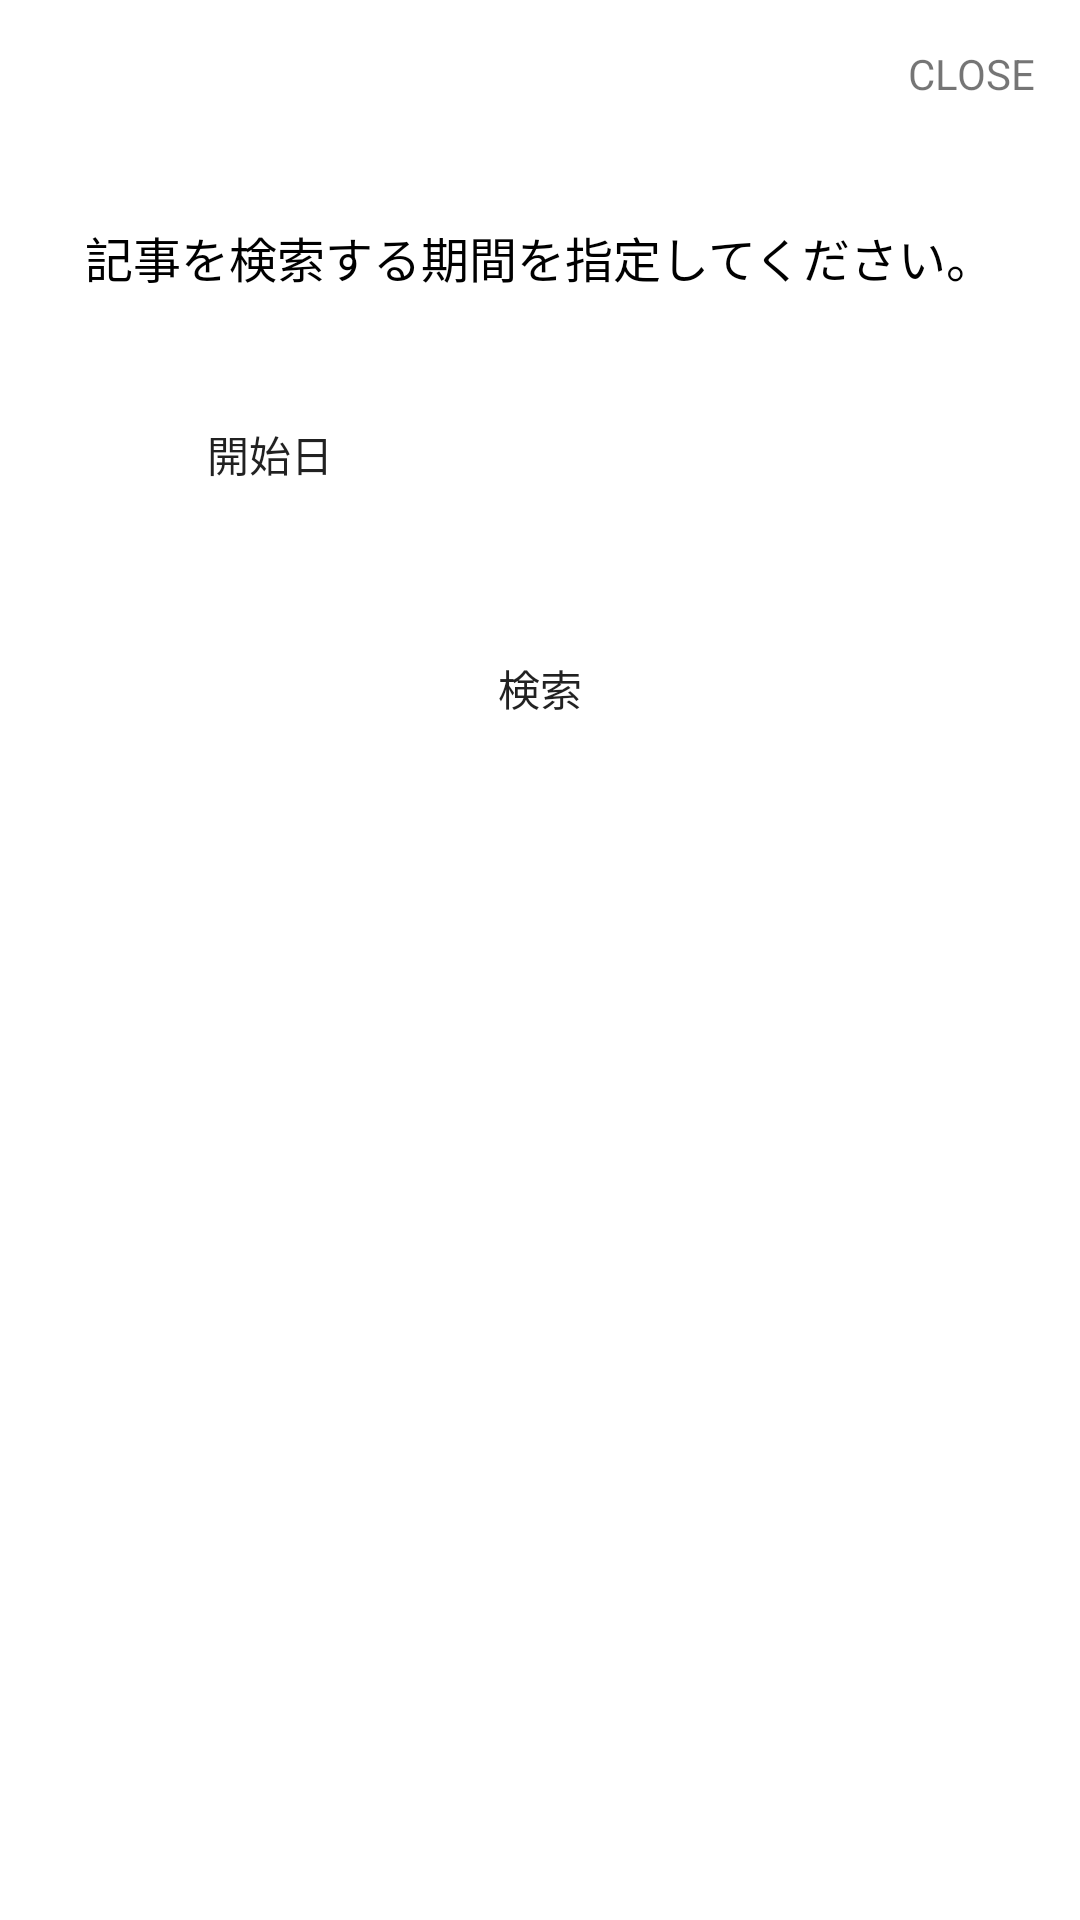

The Android layout XML behind this screen, and the referenced resources:
<!-- AndroidManifest.xml: application theme Theme.HelloBottomNavi -->
<!-- res/layout/page_qiita_search.xml -->
<androidx.constraintlayout.widget.ConstraintLayout xmlns:android="http://schemas.android.com/apk/res/android"
    xmlns:app="http://schemas.android.com/apk/res-auto"
    android:layout_width="match_parent"
    android:layout_height="wrap_content"
    xmlns:tool="http://schemas.android.com/tools"
    android:padding="15dp">

    
    <TextView
        android:id="@+id/text_close"
        android:layout_width="wrap_content"
        android:layout_height="wrap_content"
        app:layout_constraintTop_toTopOf="parent"
        app:layout_constraintEnd_toEndOf="parent"
        android:text="@string/qiita_search_close"
        />

    
    <TextView
        android:id="@+id/text_desc"
        android:layout_width="wrap_content"
        android:layout_height="wrap_content"
        android:layout_marginTop="40dp"
        android:textSize="16sp"
        android:textColor="@color/black"
        android:text="@string/qiita_search_description"
        app:layout_constraintTop_toBottomOf="@id/text_close"
        app:layout_constraintStart_toStartOf="parent"
        app:layout_constraintEnd_toEndOf="parent"
        />

    <androidx.constraintlayout.widget.ConstraintLayout
        android:id="@+id/layout_start"
        android:layout_width="match_parent"
        android:layout_height="wrap_content"
        android:layout_marginTop="30dp"
        app:layout_constraintTop_toBottomOf="@id/text_desc"
        app:layout_constraintStart_toStartOf="parent"
        app:layout_constraintEnd_toEndOf="parent"
        >

        <android.widget.Button
            android:id="@+id/button_start_date"
            android:layout_width="150dp"
            android:layout_height="wrap_content"
            android:text="@string/qiita_search_start_date"
            android:background="@color/green_500"
            app:layout_constraintTop_toTopOf="parent"
            app:layout_constraintStart_toStartOf="parent"
            />

        <TextView
            android:id="@+id/text_start_date"
            android:layout_width="wrap_content"
            android:layout_height="wrap_content"
            android:layout_marginLeft="20dp"
            android:textColor="@color/black"
            app:layout_constraintTop_toTopOf="@id/button_start_date"
            app:layout_constraintBottom_toBottomOf="@id/button_start_date"
            app:layout_constraintStart_toEndOf="@id/button_start_date"
            tool:text="2023年7月23日(月)"
            />

    </androidx.constraintlayout.widget.ConstraintLayout>

    <android.widget.Button
        android:id="@+id/button_search"
        android:layout_width="300dp"
        android:layout_height="wrap_content"
        android:layout_marginTop="30dp"
        android:text="@string/qiita_search_search"
        android:background="@color/green_500"
        app:layout_constraintTop_toBottomOf="@id/layout_start"
        app:layout_constraintStart_toStartOf="parent"
        app:layout_constraintEnd_toEndOf="parent"
        />

</androidx.constraintlayout.widget.ConstraintLayout>
<!-- resources referenced by this layout -->
<resources>
  <string name="qiita_search_close">CLOSE</string>
  <string name="qiita_search_description">記事を検索する期間を指定してください。</string>
  <string name="qiita_search_search">検索</string>
  <string name="qiita_search_start_date">開始日</string>
  <style name="Theme.HelloBottomNavi" parent="Theme.MaterialComponents.DayNight.NoActionBar">
          
          <item name="colorPrimary">@color/green_500</item>
          <item name="colorPrimaryVariant">@color/green_700</item>
          <item name="colorOnPrimary">@color/black</item>
          
          <item name="colorSecondary">@color/accent_color</item>
          <item name="colorOnSecondary">@color/secondary_text</item>
          
          <item name="android:statusBarColor">?attr/colorPrimaryVariant</item>
          
      </style>
  <!-- not gathered from this repository: default colours our renderer supplied (Android Studio template values) -->
  <color name="black">#FF000000</color>
</resources>
